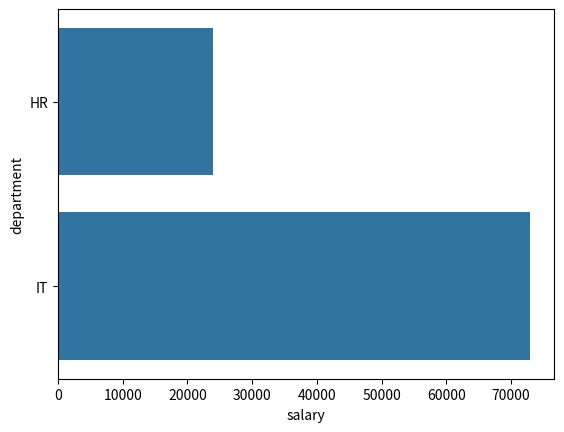

Write Python code to recreate this figure.
# -*- coding: utf-8 -*-

import pandas as pd

import seaborn as sea

import matplotlib.pyplot as py


data= {
       
       "department":["IT","HR","IT","IT","HR" ],
       "salary":[10000,12000,20000,43000,12000]
       
       
       }

df = pd.DataFrame(data)

#res = df.groupby("department")["salary"].sum()

res = df.groupby("department")["salary"].sum().reset_index()

print(res)


sea.barplot(y="department",x="salary",data=res)

py.show()